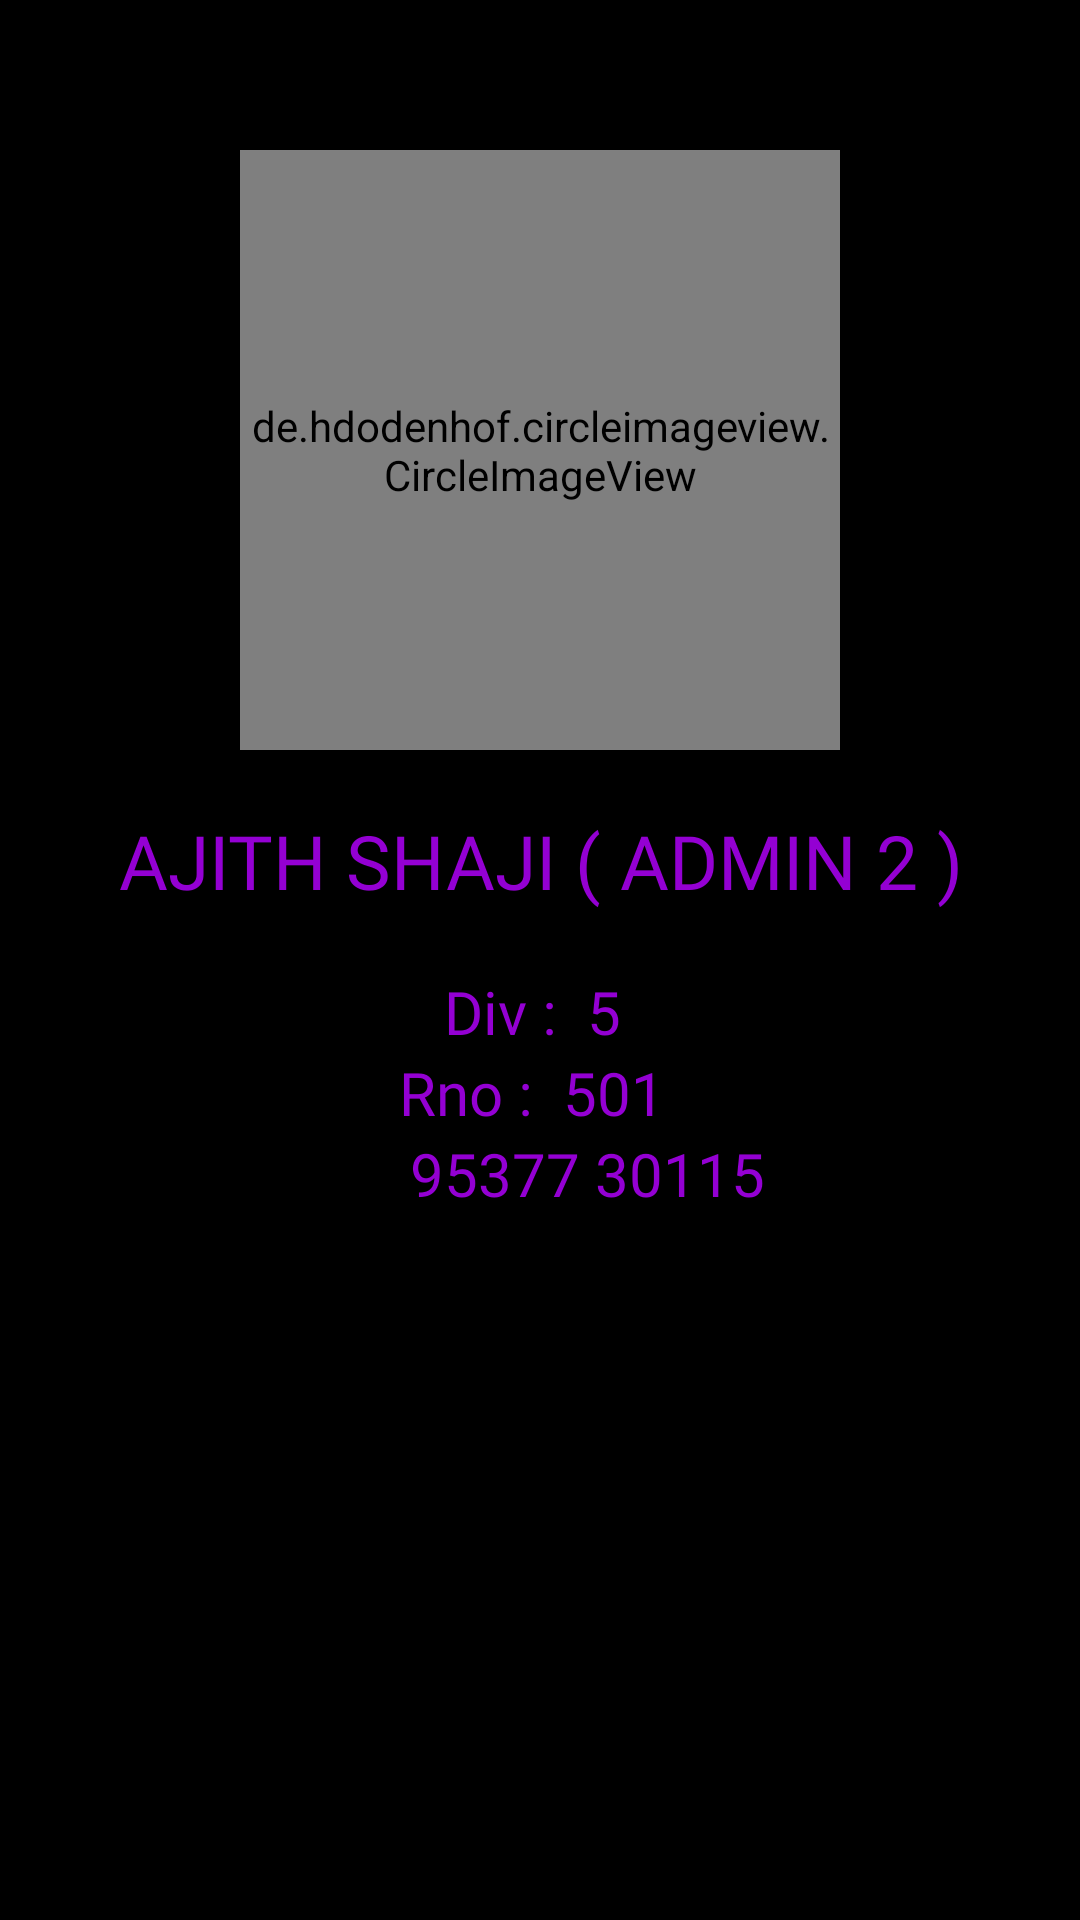

The Android layout XML behind this screen, and the referenced resources:
<!-- AndroidManifest.xml: application theme Theme.Admin574 -->
<!-- res/layout/fragment_ajith.xml -->
<?xml version="1.0" encoding="utf-8"?>
<RelativeLayout xmlns:android="http://schemas.android.com/apk/res/android"
    xmlns:tools="http://schemas.android.com/tools"
    android:layout_width="match_parent"
    android:layout_height="match_parent"
    android:background="@color/black"
    xmlns:app="http://schemas.android.com/apk/res-auto"
    tools:context=".AjithFrag">

    <de.hdodenhof.circleimageview.CircleImageView
        android:layout_width="200dp"
        android:layout_height="200dp"
        android:src="@drawable/ajith_frag"
        android:layout_centerHorizontal="true"
        android:layout_marginTop="50dp"
        app:civ_border_width="2dp"
        android:id="@+id/iconAjay"
        app:civ_border_color="@color/dark_violet">
    </de.hdodenhof.circleimageview.CircleImageView>

    <TextView
        android:id="@+id/AjayName"
        android:layout_width="wrap_content"
        android:layout_height="wrap_content"
        android:layout_below="@+id/iconAjay"
        android:layout_centerHorizontal="true"
        android:layout_marginStart="20dp"
        android:layout_marginTop="20dp"
        android:layout_marginEnd="20dp"
        android:layout_marginBottom="20dp"
        android:gravity="center"
        android:fontFamily="@font/new_rocker"
        android:text="AJITH SHAJI ( ADMIN 2 )"
        android:textColor="@color/dark_violet"
        android:textSize="25sp">
    </TextView>

    <LinearLayout
        android:layout_width="wrap_content"
        android:layout_below="@id/AjayName"
        android:id="@+id/ll2"
        android:layout_centerHorizontal="true"
        android:layout_height="wrap_content">

        <TextView
            android:layout_width="wrap_content"
            android:text="Div : "
            android:textSize="20sp"
            android:fontFamily="@font/martel_extralight"
            android:textColor="@color/dark_violet"
            android:layout_height="wrap_content">
        </TextView>
        <TextView
            android:layout_width="wrap_content"
            android:text=" 5 "
            android:textSize="20sp"
            android:textColor="@color/dark_violet"
            android:fontFamily="@font/martel_extralight"
            android:layout_height="wrap_content">
        </TextView>
    </LinearLayout>

    <LinearLayout
        android:layout_width="wrap_content"
        android:layout_below="@id/ll2"
        android:id="@+id/ll3"
        android:layout_centerHorizontal="true"
        android:layout_height="wrap_content">

        <TextView
            android:layout_width="wrap_content"
            android:text="Rno : "
            android:textSize="20sp"
            android:fontFamily="@font/martel_extralight"
            android:textColor="@color/dark_violet"
            android:layout_height="wrap_content">
        </TextView>
        <TextView
            android:layout_width="wrap_content"
            android:text=" 501 "
            android:textSize="20sp"
            android:fontFamily="@font/martel_extralight"
            android:textColor="@color/dark_violet"
            android:layout_height="wrap_content">
        </TextView>
    </LinearLayout>

    <LinearLayout
        android:layout_width="wrap_content"
        android:layout_below="@id/ll3"
        android:layout_centerHorizontal="true"
        android:layout_height="wrap_content">

        <ImageView
            android:layout_width="32dp"
            android:layout_height="32dp"
            android:src="@drawable/whatsapp">
        </ImageView>
        <TextView
            android:layout_width="wrap_content"
            android:text=" 95377 30115 "
            android:textSize="20sp"
            android:fontFamily="@font/martel_extralight"
            android:textColor="@color/dark_violet"
            android:layout_height="wrap_content">
        </TextView>
    </LinearLayout>


</RelativeLayout>
<!-- resources referenced by this layout -->
<resources>
  <color name="black">#000000</color>
  <color name="dark_violet">#9400D3</color>
  <!-- drawable ajith_frag: jpg bitmap (drawable, 109247 bytes) -->
  <style name="Theme.Admin574" parent="Theme.MaterialComponents.DayNight.DarkActionBar">
          
          <item name="colorPrimary">@color/purple_500</item>
          <item name="colorPrimaryVariant">@color/purple_700</item>
          <item name="colorOnPrimary">@color/white</item>
          
          <item name="colorSecondary">@color/teal_200</item>
          <item name="colorSecondaryVariant">@color/teal_700</item>
          <item name="colorOnSecondary">@color/black</item>
          
          <item name="android:statusBarColor">?attr/colorPrimaryVariant</item>
          
      </style>
  <color name="purple_500">#FF6200EE</color>
  <color name="purple_700">#FF3700B3</color>
  <color name="white">#FFFFFFFF</color>
  <color name="teal_200">#FF03DAC5</color>
  <color name="teal_700">#FF018786</color>
</resources>
